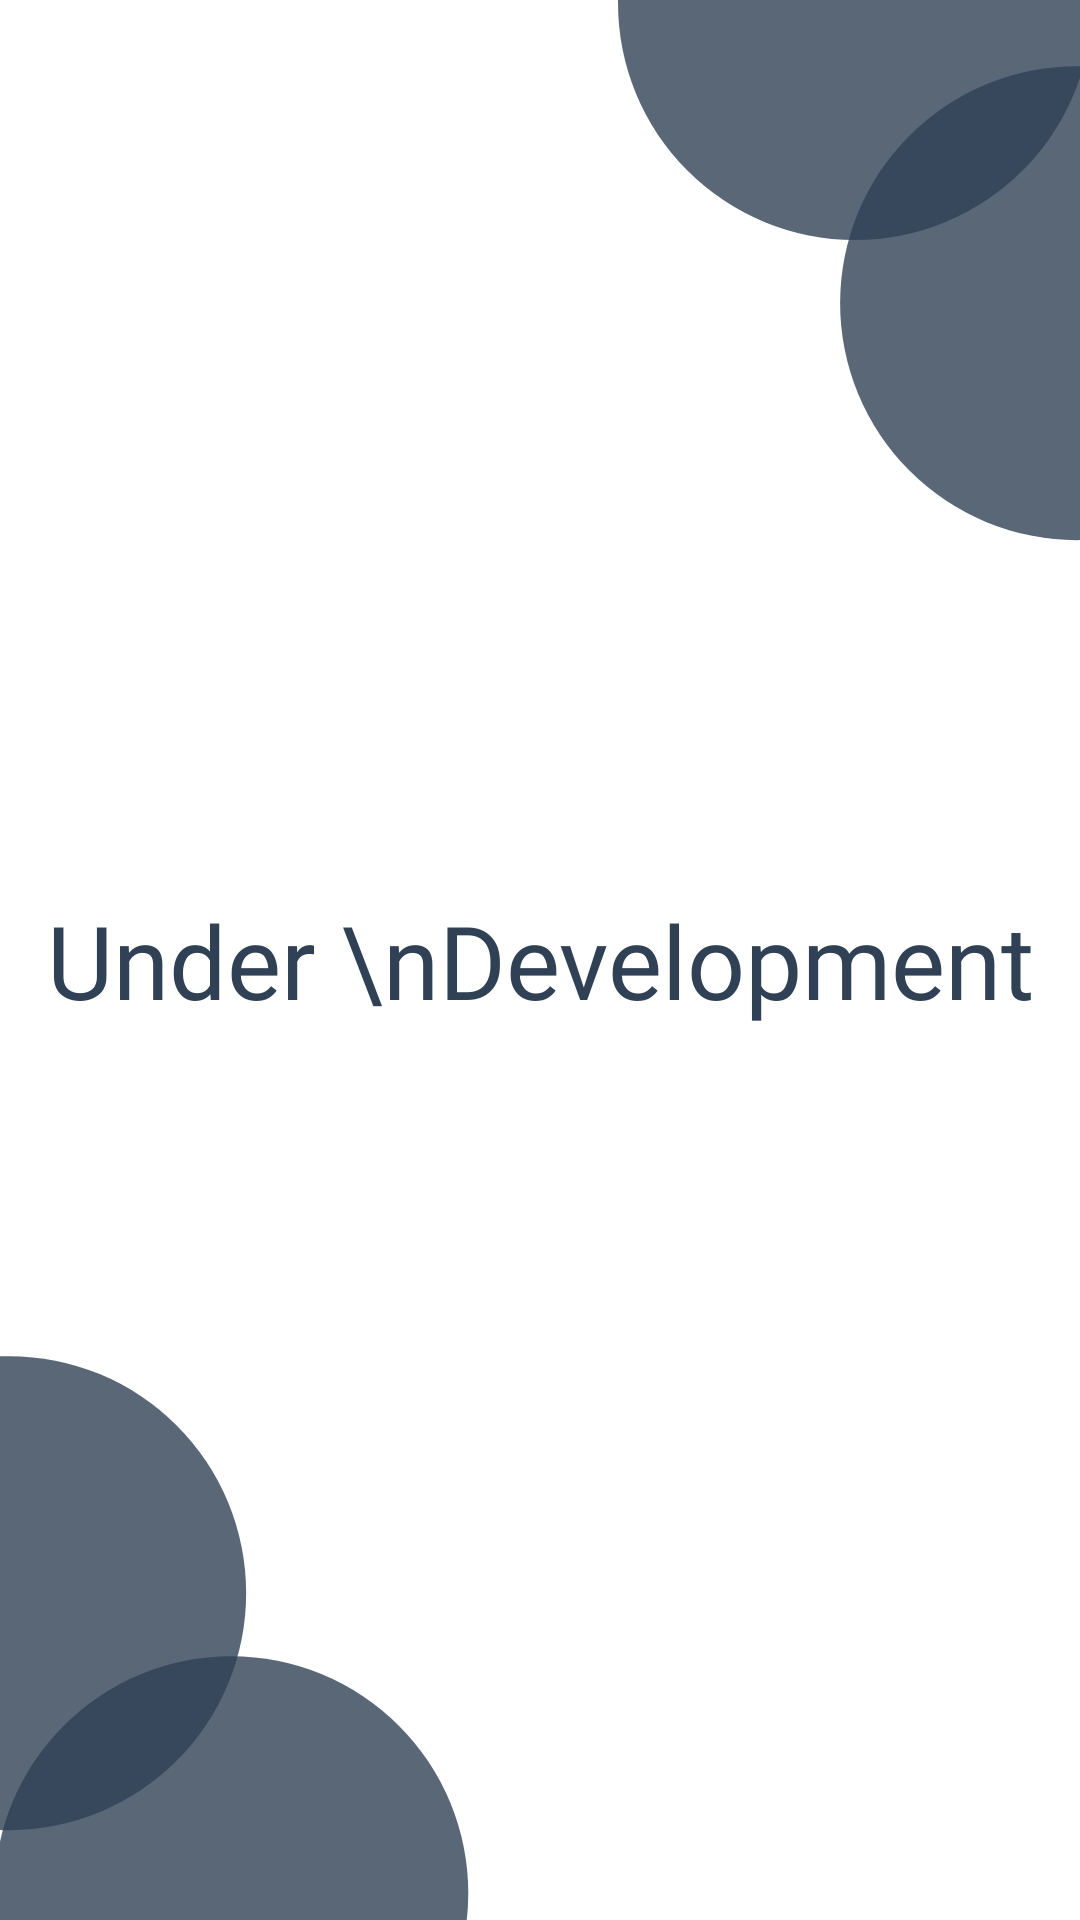

Reconstruct the res/layout file that produces this screen, plus the resources it refers to.
<!-- AndroidManifest.xml: application theme Theme.Mental_care -->
<!-- res/layout/activity_blank_screen.xml -->
<?xml version="1.0" encoding="utf-8"?>
<androidx.constraintlayout.widget.ConstraintLayout
    xmlns:android="http://schemas.android.com/apk/res/android"
    xmlns:tools="http://schemas.android.com/tools"
    xmlns:app="http://schemas.android.com/apk/res-auto"
    android:layout_width="match_parent"
    android:layout_height="match_parent"
    android:background="@color/white"
    tools:context=".BlankScreen">



  <TextView
      android:id="@+id/Tv1"
      android:layout_width="wrap_content"
      android:layout_height="wrap_content"
      android:layout_alignParentStart="true"
      android:layout_alignParentTop="true"
      android:fontFamily="@font/poppins_semibold"
      android:text="Under \nDevelopment"
      android:textAlignment="center"
      android:textColor="#304155"
      android:textSize="34dp"
      app:layout_constraintBottom_toBottomOf="parent"
      app:layout_constraintEnd_toEndOf="parent"
      app:layout_constraintStart_toStartOf="parent"
      app:layout_constraintTop_toTopOf="parent" />

  <ImageView
      android:id="@+id/imageView4"
      android:layout_width="wrap_content"
      android:layout_height="wrap_content"
      app:layout_constraintBottom_toBottomOf="parent"
      app:layout_constraintStart_toStartOf="parent"
      app:srcCompat="@drawable/ic_decoration_circle_bottom" />

  <ImageView
      android:id="@+id/imageView6"
      android:layout_width="wrap_content"
      android:layout_height="wrap_content"
      app:layout_constraintEnd_toEndOf="parent"
      app:layout_constraintTop_toTopOf="parent"
      app:srcCompat="@drawable/ic_decorationcircletop" />

</androidx.constraintlayout.widget.ConstraintLayout>
<!-- resources referenced by this layout -->
<resources>
  <color name="white">#FFFFFFFF</color>
  <!-- drawable ic_decoration_circle_bottom (drawable) -->
  <vector xmlns:android="http://schemas.android.com/apk/res/android"
      android:width="157dp"
      android:height="188dp"
      android:viewportWidth="157"
      android:viewportHeight="188">
    <path
        android:pathData="M77.09,179.09m79,-0a79,79 0,1 1,-158 -0a79,79 0,1 1,158 -0"
        android:fillColor="#304155"
        android:fillAlpha="0.8"/>
    <path
        android:pathData="M3.05,79.05m79,-0.05a79,79 104.74,1 1,-158 0.09a79,79 104.74,1 1,158 -0.09"
        android:fillColor="#304155"
        android:fillAlpha="0.8"/>
  </vector>
  <!-- drawable ic_decorationcircletop (drawable) -->
  <vector xmlns:android="http://schemas.android.com/apk/res/android"
      android:width="154dp"
      android:height="181dp"
      android:viewportWidth="154"
      android:viewportHeight="181">
    <path
        android:pathData="M79,1m-79,0a79,79 0,1 1,158 0a79,79 0,1 1,-158 0"
        android:fillColor="#304155"
        android:fillAlpha="0.8"/>
    <path
        android:pathData="M153.04,101.04m-79,0.05a79,79 0,1 1,158 -0.09a79,79 0,1 1,-158 0.09"
        android:fillColor="#304155"
        android:fillAlpha="0.8"/>
  </vector>
  <style name="Theme.Mental_care" parent="Theme.AppCompat.NoActionBar">
          
          <item name="colorPrimary">@color/purple_500</item>
          <item name="colorPrimaryVariant">@color/purple_700</item>
          <item name="colorOnPrimary">@color/white</item>
          
          <item name="colorSecondary">@color/teal_200</item>
          <item name="colorSecondaryVariant">@color/teal_700</item>
          <item name="colorOnSecondary">@color/black</item>
          
          <item name="android:statusBarColor" tools:targetApi="l">?attr/colorPrimaryVariant</item>
          
          <item name="android:windowTranslucentStatus">true</item>
          <item name="android:windowTranslucentNavigation">true</item>
      </style>
  <color name="purple_500">#FF6200EE</color>
  <color name="purple_700">#FF3700B3</color>
  <color name="teal_200">#FF03DAC5</color>
  <color name="teal_700">#FF018786</color>
  <color name="black">#FF000000</color>
</resources>
